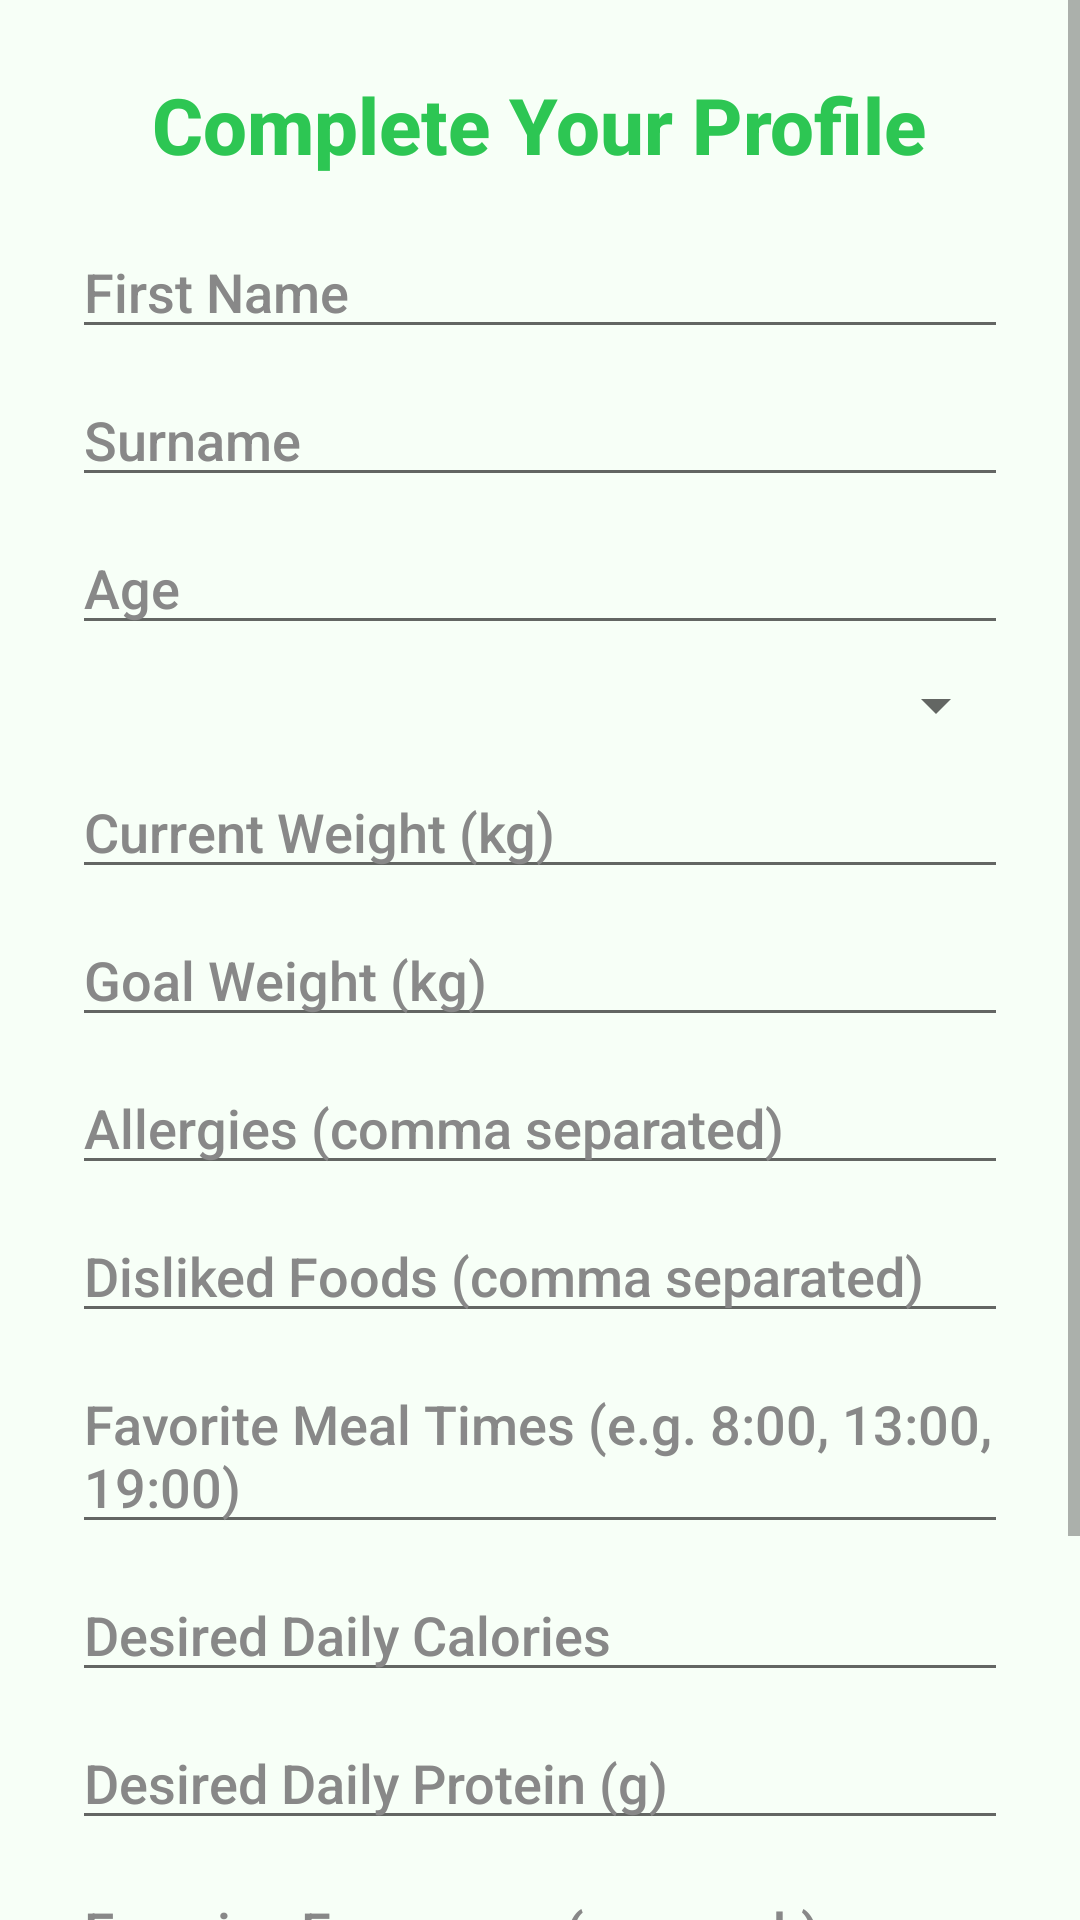

The Android layout XML behind this screen, and the referenced resources:
<!-- AndroidManifest.xml: application theme Theme.FitBud -->
<!-- res/layout/activity_profile.xml -->
<?xml version="1.0" encoding="utf-8"?>
<ScrollView
    xmlns:android="http://schemas.android.com/apk/res/android"
    android:id="@+id/profileScrollView"
    android:layout_width="match_parent"
    android:layout_height="match_parent"
    android:background="@color/fitbud_bg"
    android:fillViewport="true"
    android:fitsSystemWindows="true">

    <LinearLayout
        android:layout_width="match_parent"
        android:layout_height="wrap_content"
        android:orientation="vertical"
        android:padding="24dp">

        <TextView
            android:layout_width="wrap_content"
            android:layout_height="wrap_content"
            android:text="Complete Your Profile"
            android:textSize="26sp"
            android:textColor="@color/fitbud_primary"
            android:layout_gravity="center_horizontal"
            android:layout_marginBottom="16dp"
            android:fontFamily="sans-serif-medium"
            android:textStyle="bold" />

        <EditText
            android:id="@+id/nameEditText"
            android:layout_width="match_parent"
            android:layout_height="wrap_content"
            android:hint="First Name"
            android:fontFamily="sans-serif-medium"
            android:textSize="18sp"
            android:textColor="#222222"
            android:textColorHint="#888888" />

        <EditText
            android:id="@+id/surnameEditText"
            android:layout_width="match_parent"
            android:layout_height="wrap_content"
            android:hint="Surname"
            android:layout_marginTop="8dp"
            android:fontFamily="sans-serif-medium"
            android:textSize="18sp"
            android:textColor="#222222"
            android:textColorHint="#888888" />

        <EditText
            android:id="@+id/ageEditText"
            android:layout_width="match_parent"
            android:layout_height="wrap_content"
            android:hint="Age"
            android:inputType="number"
            android:layout_marginTop="8dp"
            android:fontFamily="sans-serif-medium"
            android:textSize="18sp"
            android:textColor="#222222"
            android:textColorHint="#888888" />

        <Spinner
            android:id="@+id/genderSpinner"
            android:layout_width="match_parent"
            android:layout_height="wrap_content"
            android:layout_marginTop="8dp" />

        <EditText
            android:id="@+id/currentWeightEditText"
            android:layout_width="match_parent"
            android:layout_height="wrap_content"
            android:hint="Current Weight (kg)"
            android:inputType="numberDecimal"
            android:layout_marginTop="8dp"
            android:fontFamily="sans-serif-medium"
            android:textSize="18sp"
            android:textColor="#222222"
            android:textColorHint="#888888" />

        <EditText
            android:id="@+id/destinationWeightEditText"
            android:layout_width="match_parent"
            android:layout_height="wrap_content"
            android:hint="Goal Weight (kg)"
            android:inputType="numberDecimal"
            android:layout_marginTop="8dp"
            android:fontFamily="sans-serif-medium"
            android:textSize="18sp"
            android:textColor="#222222"
            android:textColorHint="#888888" />

        <EditText
            android:id="@+id/allergiesEditText"
            android:layout_width="match_parent"
            android:layout_height="wrap_content"
            android:hint="Allergies (comma separated)"
            android:layout_marginTop="8dp"
            android:fontFamily="sans-serif-medium"
            android:textSize="18sp"
            android:textColor="#222222"
            android:textColorHint="#888888" />

        <EditText
            android:id="@+id/dislikedFoodsEditText"
            android:layout_width="match_parent"
            android:layout_height="wrap_content"
            android:hint="Disliked Foods (comma separated)"
            android:layout_marginTop="8dp"
            android:fontFamily="sans-serif-medium"
            android:textSize="18sp"
            android:textColor="#222222"
            android:textColorHint="#888888" />

        <EditText
            android:id="@+id/favoriteMealTimesEditText"
            android:layout_width="match_parent"
            android:layout_height="wrap_content"
            android:hint="Favorite Meal Times (e.g. 8:00, 13:00, 19:00)"
            android:layout_marginTop="8dp"
            android:fontFamily="sans-serif-medium"
            android:textSize="18sp"
            android:textColor="#222222"
            android:textColorHint="#888888" />

        <EditText
            android:id="@+id/desiredDailyCaloriesEditText"
            android:layout_width="match_parent"
            android:layout_height="wrap_content"
            android:hint="Desired Daily Calories"
            android:inputType="number"
            android:layout_marginTop="8dp"
            android:fontFamily="sans-serif-medium"
            android:textSize="18sp"
            android:textColor="#222222"
            android:textColorHint="#888888" />

        <EditText
            android:id="@+id/desiredDailyProteinEditText"
            android:layout_width="match_parent"
            android:layout_height="wrap_content"
            android:hint="Desired Daily Protein (g)"
            android:inputType="number"
            android:layout_marginTop="8dp"
            android:fontFamily="sans-serif-medium"
            android:textSize="18sp"
            android:textColor="#222222"
            android:textColorHint="#888888" />

        <EditText
            android:id="@+id/exerciseFrequencyEditText"
            android:layout_width="match_parent"
            android:layout_height="wrap_content"
            android:hint="Exercise Frequency (per week)"
            android:inputType="number"
            android:layout_marginTop="8dp"
            android:fontFamily="sans-serif-medium"
            android:textSize="18sp"
            android:textColor="#222222"
            android:textColorHint="#888888" />

        <EditText
            android:id="@+id/weighInDayEditText"
            android:layout_width="match_parent"
            android:layout_height="wrap_content"
            android:hint="Weigh-In Day (e.g. Monday)"
            android:layout_marginTop="8dp"
            android:fontFamily="sans-serif-medium"
            android:textSize="18sp"
            android:textColor="#222222"
            android:textColorHint="#888888" />

        <Button
            android:id="@+id/saveProfileButton"
            android:layout_width="match_parent"
            android:layout_height="wrap_content"
            android:text="Save Profile"
            android:layout_marginTop="16dp"
            android:background="@drawable/fitbud_button_bg"
            android:textColor="@color/white"
            android:textAllCaps="false"
            android:fontFamily="sans-serif-medium" />
    </LinearLayout>
</ScrollView>
<!-- resources referenced by this layout -->
<resources>
  <color name="fitbud_bg">#F7FFF7</color>
  <color name="fitbud_primary">#2DC653</color>
  <color name="white">#FFFFFFFF</color>
  <!-- drawable fitbud_button_bg (drawable) -->
  <?xml version="1.0" encoding="utf-8"?>
  <shape xmlns:android="http://schemas.android.com/apk/res/android"
      android:shape="rectangle">
      <solid android:color="@color/fitbud_accent" />
      <corners android:radius="24dp" />
      <padding android:left="8dp" android:top="8dp" android:right="8dp" android:bottom="8dp" />
      <size android:height="48dp" />
      <elevation android:shadowColor="#33000000" android:shadowRadius="6" />
  </shape>
  <style name="Theme.FitBud" parent="Theme.MaterialComponents.DayNight.NoActionBar">
          <item name="colorPrimary">@color/fitbud_primary</item>
          <item name="colorPrimaryVariant">@color/fitbud_primary_dark</item>
          <item name="colorOnPrimary">@color/white</item>
          <item name="colorSecondary">@color/fitbud_accent</item>
          <item name="colorSecondaryVariant">@color/fitbud_accent_dark</item>
          <item name="colorOnSecondary">@color/white</item>
          <item name="android:windowBackground">@color/fitbud_bg</item>
          <item name="android:textColorPrimary">@color/fitbud_text</item>
          <item name="android:buttonStyle">@style/FitBudButton</item>
          <item name="android:editTextStyle">@style/FitBudEditText</item>
          <item name="android:fontFamily">sans-serif-rounded</item>
      </style>
  <color name="fitbud_accent">#2196F3</color>
  <color name="fitbud_primary_dark">#208B3A</color>
  <color name="fitbud_accent_dark">#1769AA</color>
  <color name="fitbud_text">#1B2A32</color>
  <style name="FitBudButton" parent="Widget.MaterialComponents.Button">
          <item name="android:backgroundTint">@color/fitbud_accent</item>
          <item name="android:textColor">@color/white</item>
          <item name="android:fontFamily">sans-serif-medium</item>
          <item name="cornerRadius">24dp</item>
          <item name="android:elevation">4dp</item>
      </style>
  <style name="FitBudEditText" parent="Widget.MaterialComponents.TextInputLayout.OutlinedBox">
          <item name="android:fontFamily">sans-serif-medium</item>
          <item name="android:textColor">@color/fitbud_text</item>
          <item name="android:textColorHint">@color/fitbud_hint</item>
          <item name="boxStrokeColor">@color/fitbud_accent</item>
          <item name="boxBackgroundColor">@color/fitbud_bg_light</item>
      </style>
  <color name="fitbud_hint">#8DB596</color>
  <color name="fitbud_bg_light">#E9F9EF</color>
</resources>
